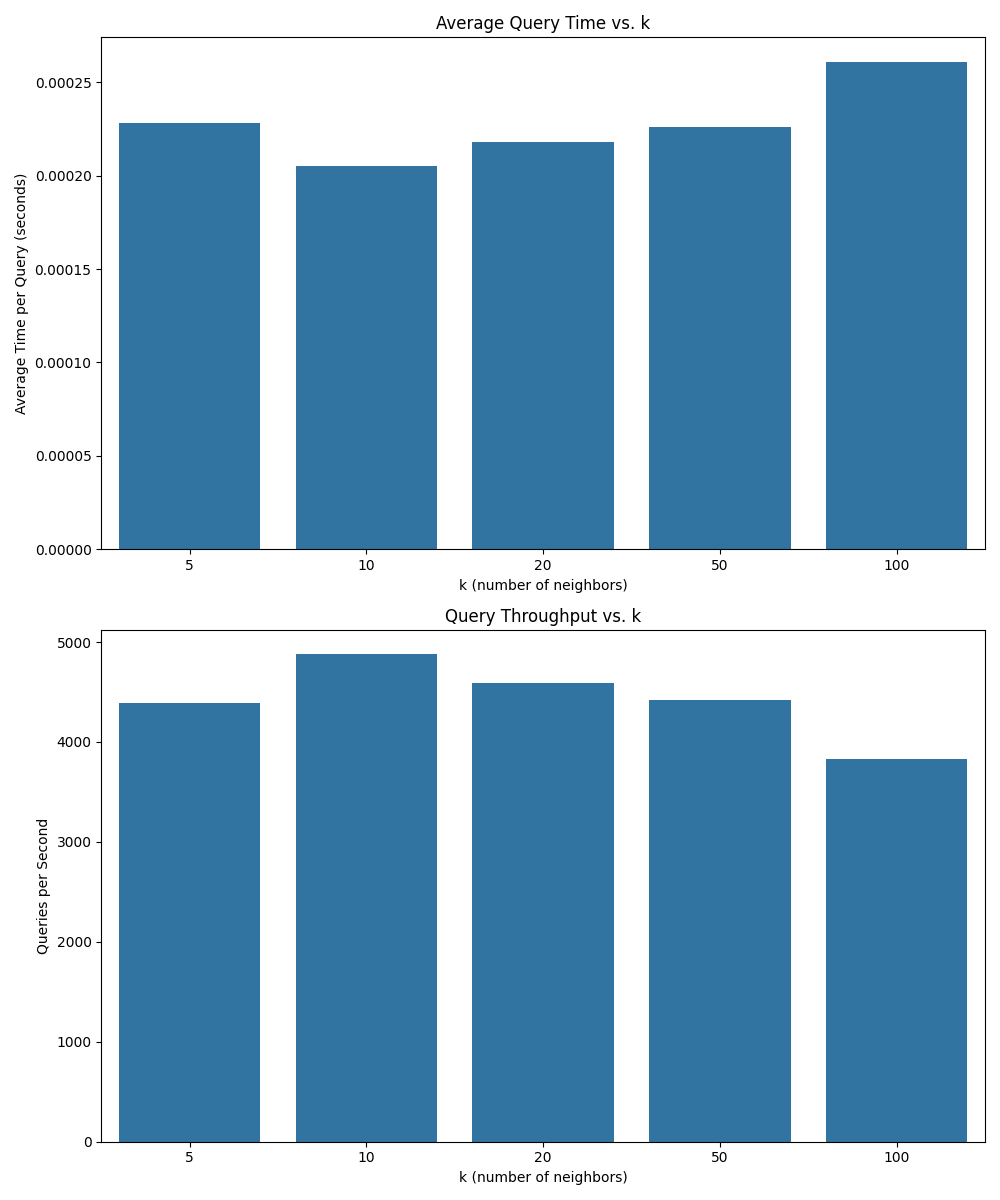

The data file committed next to this chart (first rows):
k, total_time, avg_time_per_query, queries_per_second, num_queries
5, 0.228, 0.000228, 4386, 1000
10, 0.205, 0.000205, 4878, 1000
20, 0.218, 0.000218, 4587, 1000
50, 0.226, 0.000226, 4425, 1000
100, 0.261, 0.000261, 3831, 1000
